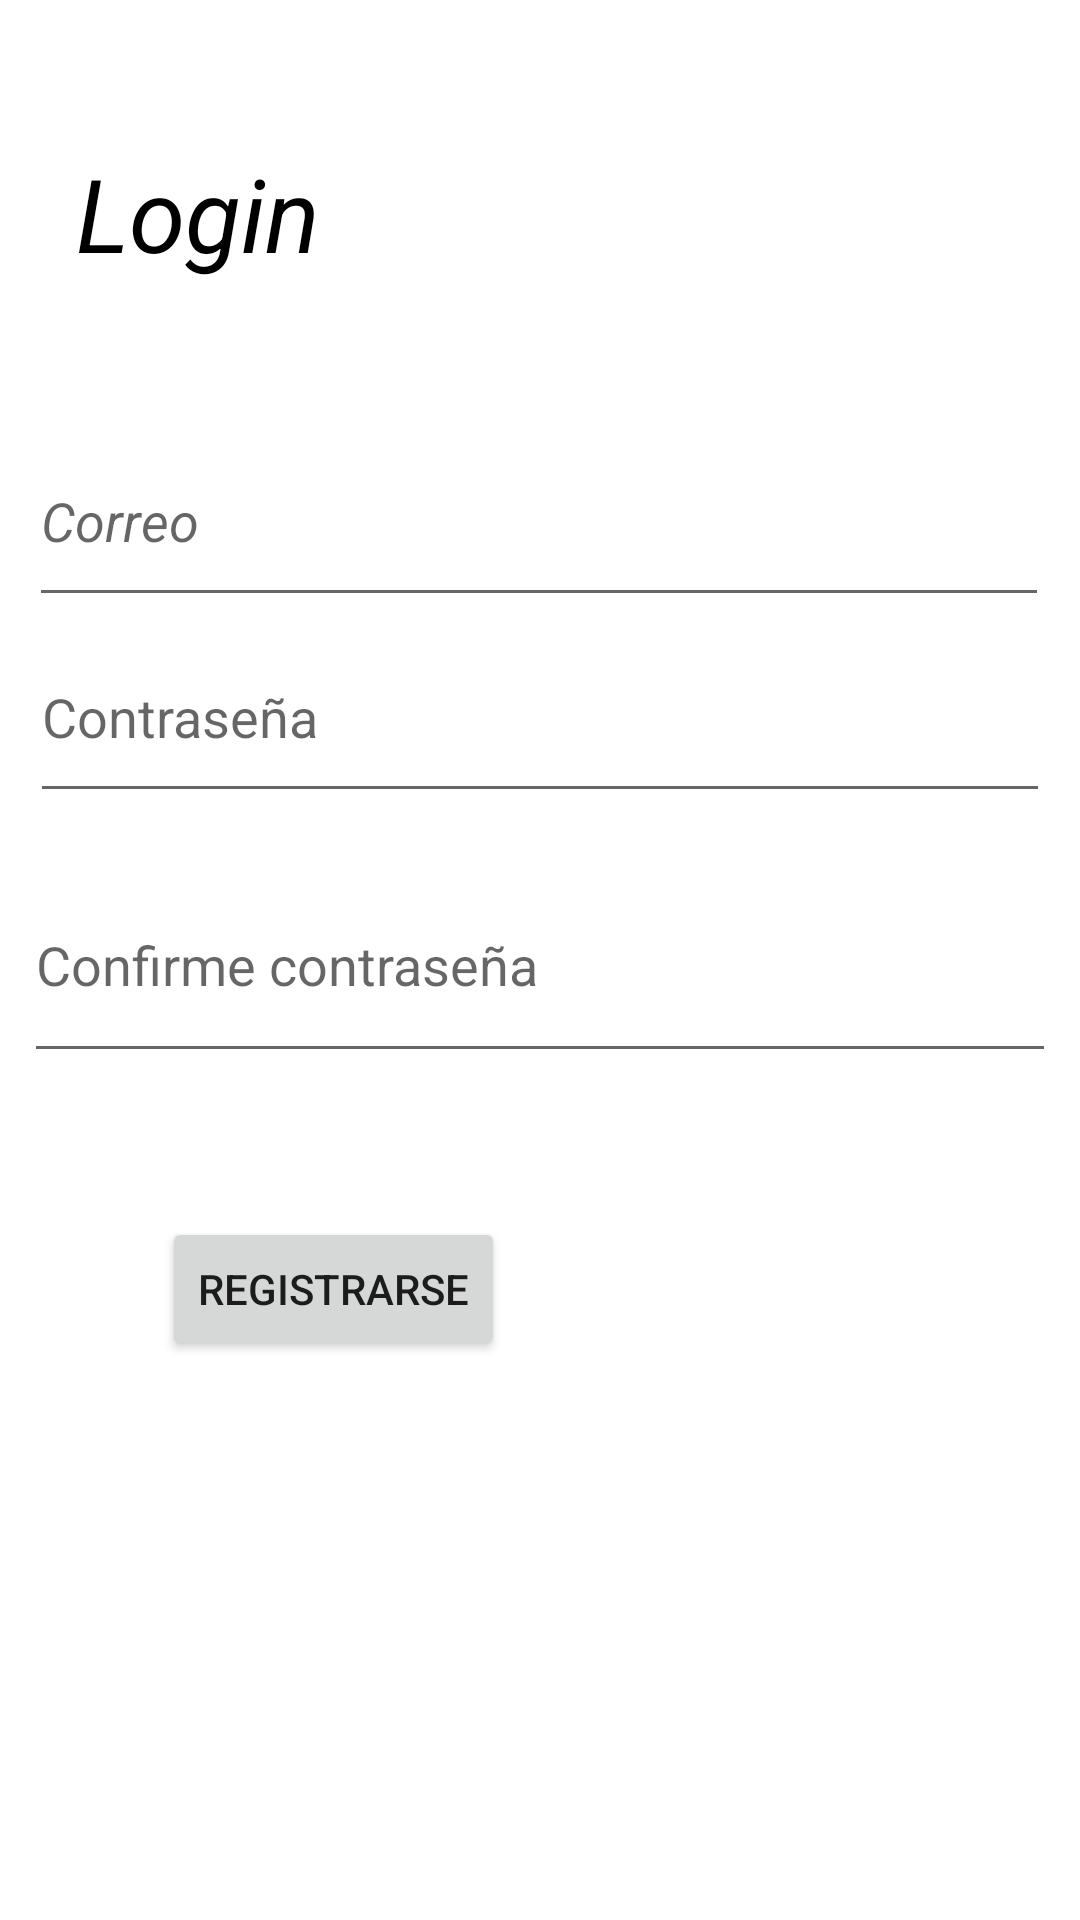

Android layout source for this screen:
<!-- AndroidManifest.xml: application theme Theme.App_introduccion -->
<!-- res/layout/activity_registro.xml -->
<?xml version="1.0" encoding="utf-8"?>
<androidx.constraintlayout.widget.ConstraintLayout xmlns:android="http://schemas.android.com/apk/res/android"
    xmlns:app="http://schemas.android.com/apk/res-auto"
    xmlns:tools="http://schemas.android.com/tools"
    android:layout_width="match_parent"
    android:layout_height="match_parent"
    tools:context=".RegistroActivity">

    <TextView
        android:id="@+id/textView8"
        android:layout_width="wrap_content"
        android:layout_height="wrap_content"
        android:text="Login"
        android:textColor="#000000"
        android:textSize="34sp"
        android:textStyle="italic"
        app:layout_constraintBottom_toBottomOf="parent"
        app:layout_constraintEnd_toEndOf="parent"
        app:layout_constraintHorizontal_bias="0.091"
        app:layout_constraintStart_toStartOf="parent"
        app:layout_constraintTop_toTopOf="parent"
        app:layout_constraintVertical_bias="0.081" />

    <EditText
        android:id="@+id/emailC"
        android:layout_width="340dp"
        android:layout_height="67dp"
        android:ems="10"
        android:hint="Correo"
        android:inputType="textPersonName"
        android:textStyle="italic"
        app:layout_constraintBottom_toBottomOf="parent"
        app:layout_constraintEnd_toEndOf="parent"
        app:layout_constraintHorizontal_bias="0.49"
        app:layout_constraintStart_toStartOf="parent"
        app:layout_constraintTop_toTopOf="parent"
        app:layout_constraintVertical_bias="0.242" />

    <EditText
        android:id="@+id/password"
        android:layout_width="340dp"
        android:layout_height="67dp"
        android:ems="10"
        android:hint="Contraseña"
        android:inputType="textPassword"
        app:layout_constraintBottom_toBottomOf="parent"
        app:layout_constraintEnd_toEndOf="parent"
        app:layout_constraintHorizontal_bias="0.492"
        app:layout_constraintStart_toStartOf="parent"
        app:layout_constraintTop_toTopOf="parent"
        app:layout_constraintVertical_bias="0.356" />

    <EditText
        android:id="@+id/password2"
        android:layout_width="344dp"
        android:layout_height="75dp"
        android:ems="10"
        android:hint="Confirme contraseña"
        android:inputType="textPassword"
        app:layout_constraintBottom_toBottomOf="parent"
        app:layout_constraintEnd_toEndOf="parent"
        app:layout_constraintStart_toStartOf="parent"
        app:layout_constraintTop_toTopOf="parent" />

    <Button
        android:id="@+id/button"
        android:layout_width="wrap_content"
        android:layout_height="wrap_content"
        android:onClick="registrarusuario"
        android:text="Registrarse"
        app:layout_constraintBottom_toBottomOf="parent"
        app:layout_constraintEnd_toEndOf="parent"
        app:layout_constraintHorizontal_bias="0.22"
        app:layout_constraintStart_toStartOf="parent"
        app:layout_constraintTop_toTopOf="parent"
        app:layout_constraintVertical_bias="0.685" />

</androidx.constraintlayout.widget.ConstraintLayout>
<!-- resources referenced by this layout -->
<resources>
  <style name="Theme.App_introduccion" parent="Theme.MaterialComponents.DayNight.NoActionBar">
          
          <item name="colorPrimary">#E91E63</item>
          <item name="colorPrimaryVariant">@color/purple_700</item>
          <item name="colorOnPrimary">#FFFFFF</item>
          
          <item name="colorSecondary">@color/teal_200</item>
          <item name="colorSecondaryVariant">@color/teal_700</item>
          <item name="colorOnSecondary">@color/black</item>
          
          <item name="android:statusBarColor">@android:color/white</item>
          <item name="android:windowLightStatusBar" tools:targetApi="m">true</item>
          
          <item name="android:navigationBarColor" tools:targetApi="m">#87143B</item>
          
      </style>
  <!-- not gathered from this repository: default colours our renderer supplied (Android Studio template values) -->
  <color name="purple_700">#FF3700B3</color>
  <color name="teal_200">#FF03DAC5</color>
  <color name="teal_700">#FF018786</color>
  <color name="black">#FF000000</color>
</resources>
